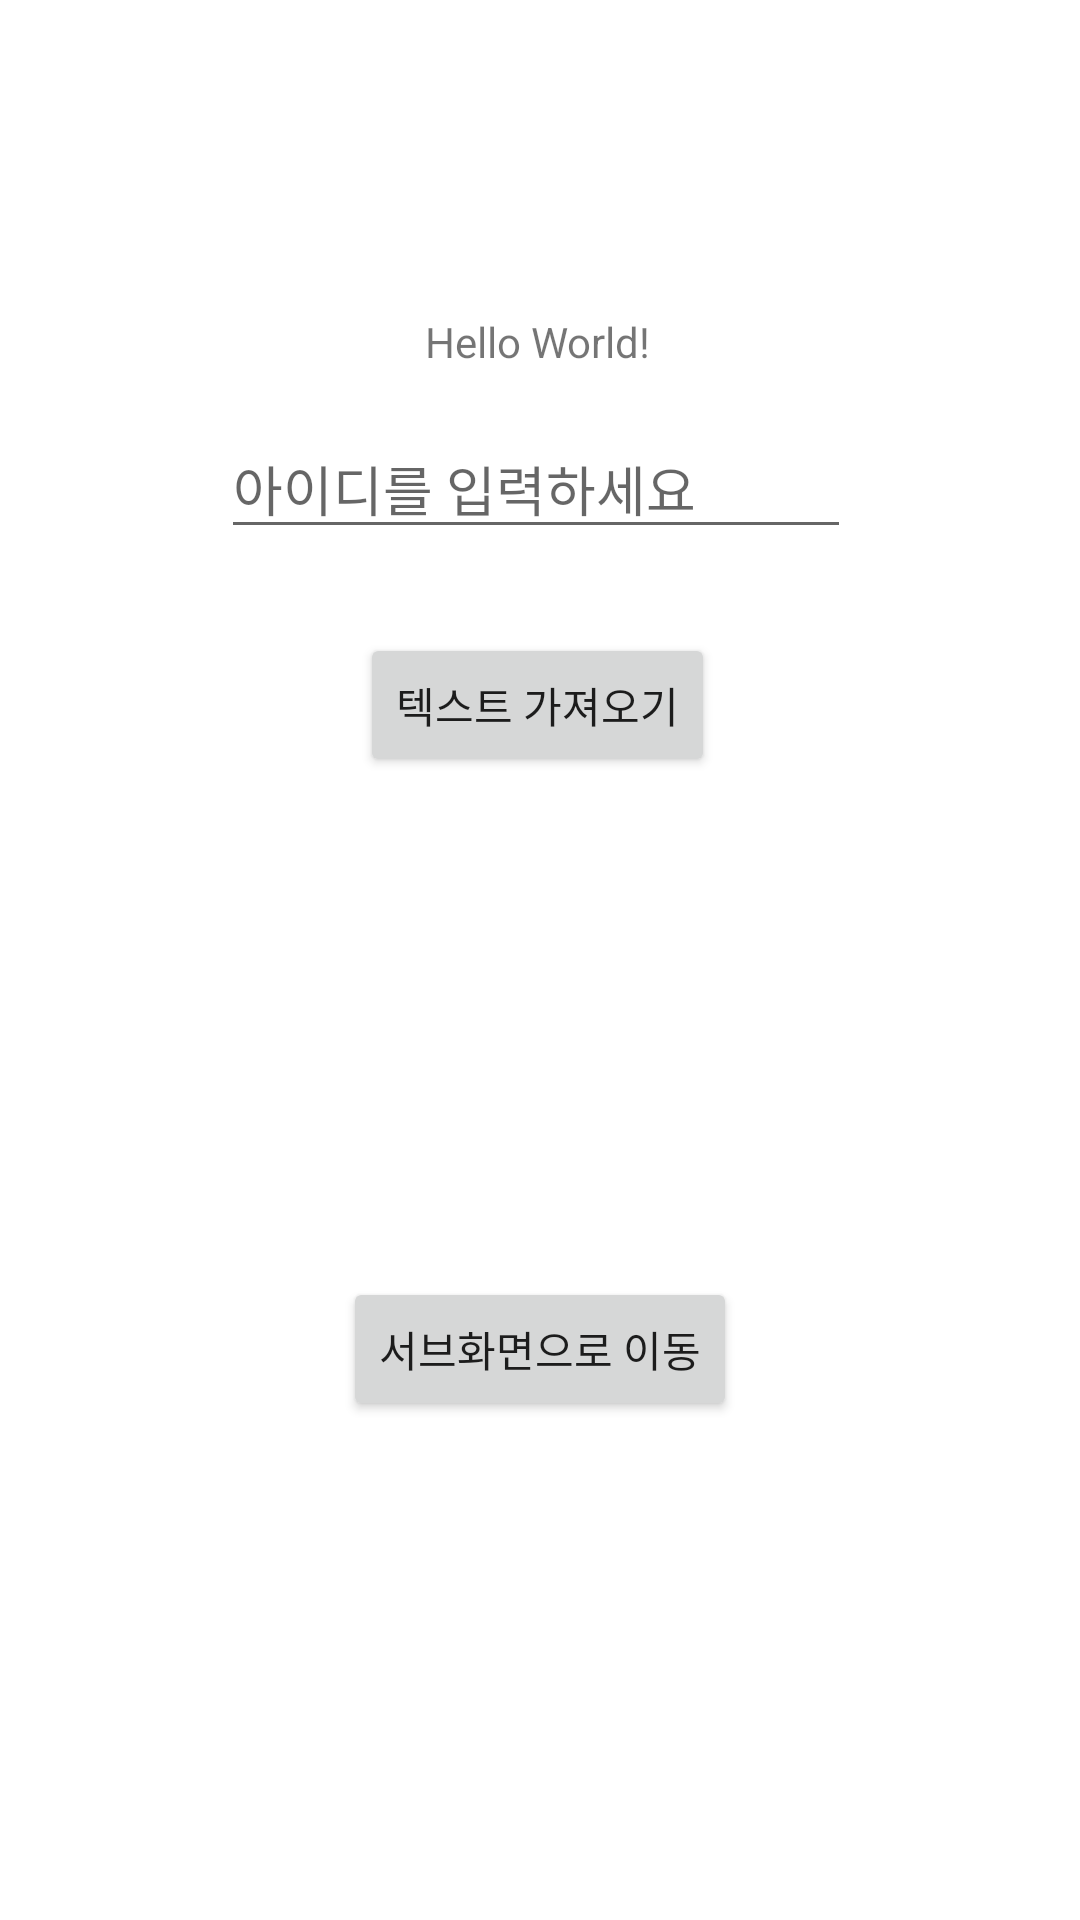

Here is an Android app screen rendered from its layout file. Give the layout XML and the strings, colors and styles it references.
<!-- AndroidManifest.xml: application theme Theme.EditTextkt -->
<!-- res/layout/activity_main.xml -->
<?xml version="1.0" encoding="utf-8"?>
<androidx.constraintlayout.widget.ConstraintLayout xmlns:android="http://schemas.android.com/apk/res/android"
    xmlns:app="http://schemas.android.com/apk/res-auto"
    xmlns:tools="http://schemas.android.com/tools"
    android:layout_width="match_parent"
    android:layout_height="match_parent"
    tools:context=".MainActivity">

    <TextView
        android:id="@+id/tv_result"
        android:layout_width="wrap_content"
        android:layout_height="wrap_content"
        android:text="Hello World!"
        app:layout_constraintBottom_toBottomOf="parent"
        app:layout_constraintHorizontal_bias="0.498"
        app:layout_constraintLeft_toLeftOf="parent"
        app:layout_constraintRight_toRightOf="parent"
        app:layout_constraintTop_toTopOf="parent"
        app:layout_constraintVertical_bias="0.168" />

    <Button
        android:id="@+id/btn_getText"
        android:layout_width="wrap_content"
        android:layout_height="wrap_content"
        android:layout_marginTop="28dp"
        android:text="텍스트 가져오기"
        app:layout_constraintEnd_toEndOf="parent"
        app:layout_constraintHorizontal_bias="0.496"
        app:layout_constraintStart_toStartOf="parent"
        app:layout_constraintTop_toBottomOf="@+id/et_id" />

    <EditText
        android:id="@+id/et_id"
        android:layout_width="wrap_content"
        android:layout_height="wrap_content"
        android:layout_marginTop="16dp"
        android:ems="10"
        android:hint="아이디를 입력하세요"
        android:inputType="textPersonName"
        app:layout_constraintBottom_toBottomOf="parent"
        app:layout_constraintEnd_toEndOf="parent"
        app:layout_constraintHorizontal_bias="0.492"
        app:layout_constraintStart_toStartOf="parent"
        app:layout_constraintTop_toBottomOf="@+id/tv_result"
        app:layout_constraintVertical_bias="0.001" />

    <Button
        android:id="@+id/btn_a"
        android:layout_width="wrap_content"
        android:layout_height="wrap_content"
        android:text="서브화면으로 이동"
        app:layout_constraintBottom_toBottomOf="parent"
        app:layout_constraintEnd_toEndOf="parent"
        app:layout_constraintStart_toStartOf="parent"
        app:layout_constraintTop_toBottomOf="@+id/btn_getText" />

    <TextView
        android:id="@+id/tv_sendMsg"
        android:layout_width="wrap_content"
        android:layout_height="wrap_content"
        android:layout_marginStart="177dp"
        android:layout_marginLeft="177dp"
        android:layout_marginTop="154dp"
        android:layout_marginEnd="177dp"
        android:layout_marginRight="177dp"
        android:layout_marginBottom="31dp"
        android:text="준희 개짱"
        app:layout_constraintBottom_toTopOf="@+id/btn_a"
        app:layout_constraintEnd_toEndOf="parent"
        app:layout_constraintStart_toStartOf="parent"
        app:layout_constraintTop_toBottomOf="@+id/btn_getText" />

</androidx.constraintlayout.widget.ConstraintLayout>
<!-- resources referenced by this layout -->
<resources>
  <style name="Theme.EditTextkt" parent="Theme.MaterialComponents.DayNight.DarkActionBar">
          
          <item name="colorPrimary">@color/purple_500</item>
          <item name="colorPrimaryVariant">@color/purple_700</item>
          <item name="colorOnPrimary">@color/white</item>
          
          <item name="colorSecondary">@color/teal_200</item>
          <item name="colorSecondaryVariant">@color/teal_700</item>
          <item name="colorOnSecondary">@color/black</item>
          
          <item name="android:statusBarColor" tools:targetApi="l">?attr/colorPrimaryVariant</item>
          
      </style>
  <!-- not gathered from this repository: default colours our renderer supplied (Android Studio template values) -->
  <color name="purple_500">#FF6200EE</color>
  <color name="purple_700">#FF3700B3</color>
  <color name="teal_200">#FF03DAC5</color>
  <color name="teal_700">#FF018786</color>
  <color name="black">#FF000000</color>
  <color name="white">#FFFFFFFF</color>
</resources>
